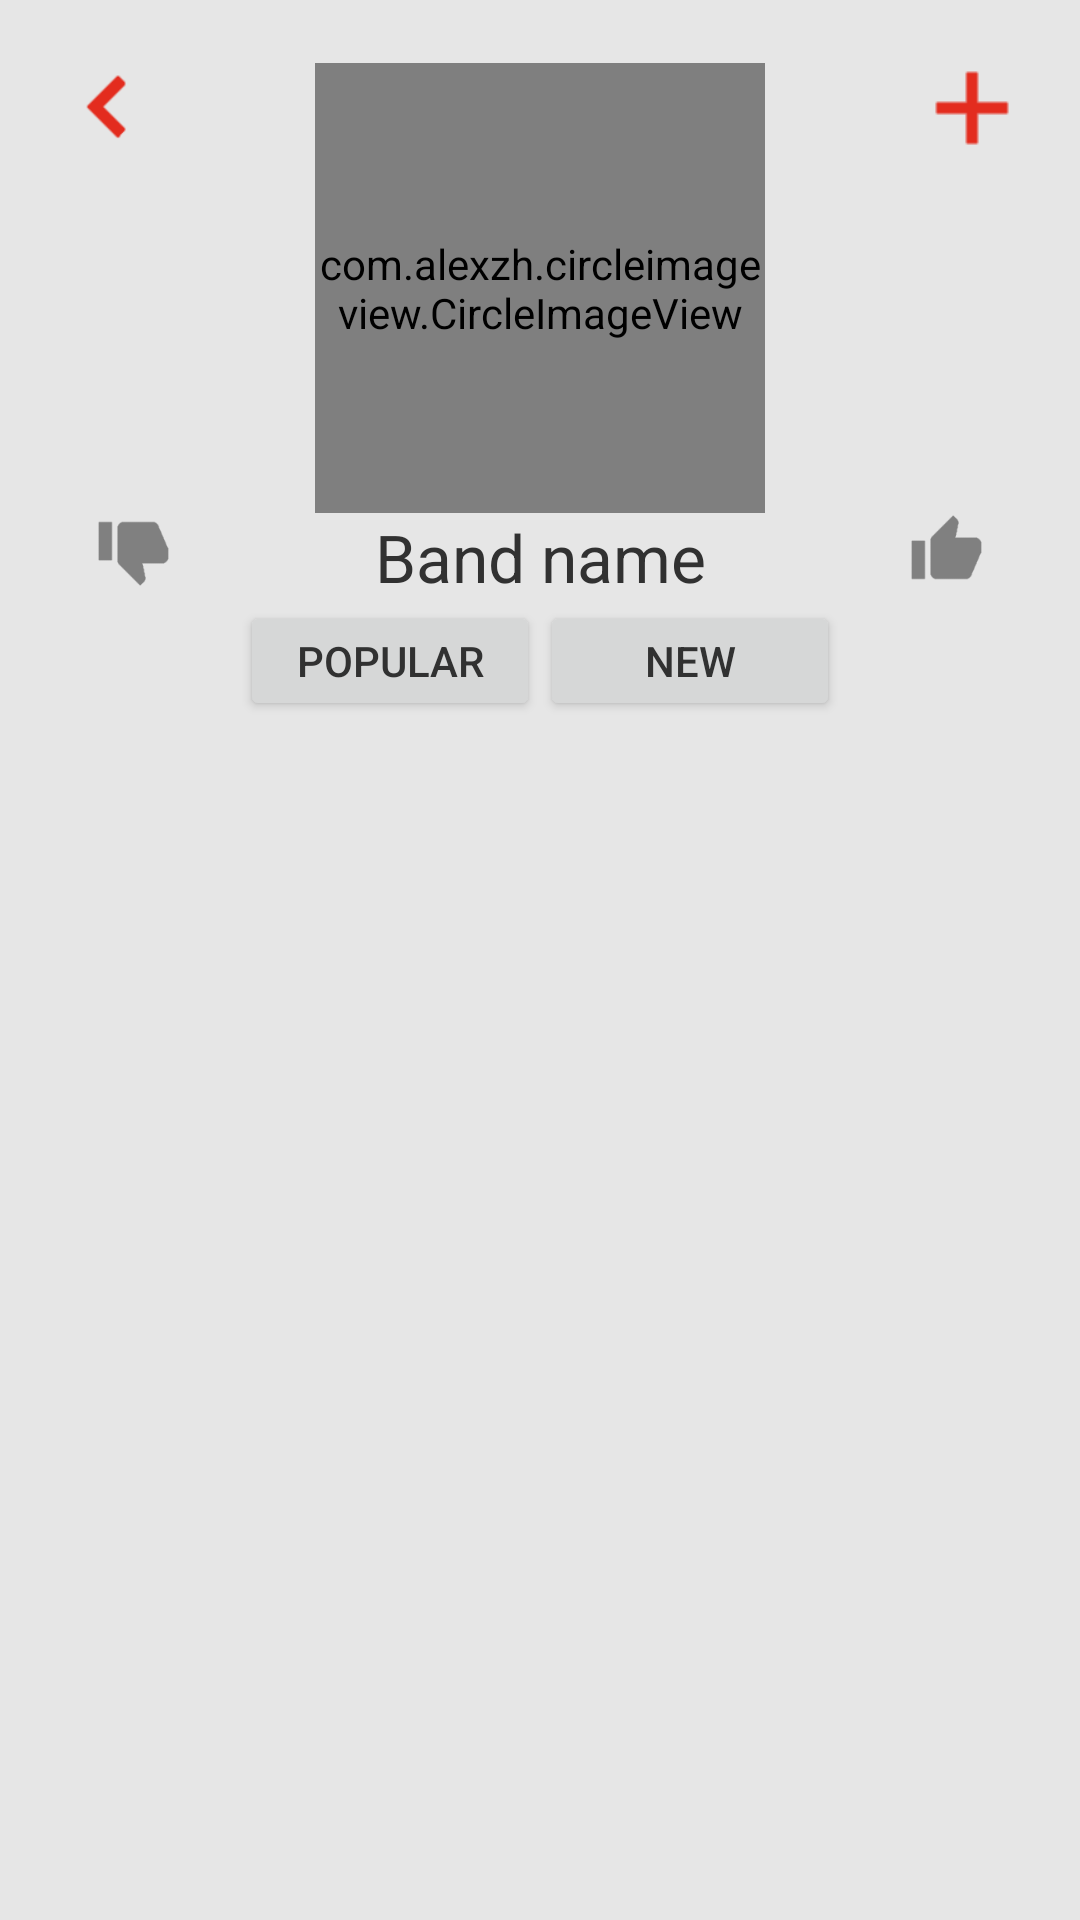

Write the Android layout XML for this screen, with the resource values it uses.
<!-- AndroidManifest.xml: application theme AppTheme -->
<!-- res/layout/activity_band_detailed.xml -->
<?xml version="1.0" encoding="utf-8"?>
<LinearLayout xmlns:android="http://schemas.android.com/apk/res/android"
    xmlns:tools="http://schemas.android.com/tools"
    xmlns:app="http://schemas.android.com/apk/res-auto"
    android:layout_width="match_parent"
    android:layout_height="match_parent"
    android:orientation="vertical"
    android:paddingBottom="@dimen/activity_vertical_margin"
    android:paddingLeft="@dimen/activity_horizontal_margin"
    android:paddingRight="@dimen/activity_horizontal_margin"
    android:paddingTop="@dimen/activity_vertical_margin"
    android:background="@color/colorPrimary"
    tools:context="com.i.should.what.whatshouldi.BandDetailedActivity">

    <FrameLayout
        android:layout_width="match_parent"
        android:layout_height="wrap_content">
        <com.alexzh.circleimageview.CircleImageView
            android:id="@+id/artistImage"
            android:layout_width="150dp"
            android:layout_height="150dp"
            android:layout_gravity="center_horizontal|top"

            android:layout_marginTop="5dp"
            android:background="@color/colorPrimary"

            app:view_borderColor="@color/colorAccent"
            app:view_borderWidth="1dp"
            app:view_selectedColor="@color/colorAccentTransparent" />

        <ImageView
            android:id="@+id/backButton"
            android:layout_width="40dp"
            android:layout_height="40dp"
            android:layout_gravity="left|top"
            android:scaleType="fitCenter"

            android:src="@drawable/ic_arrow_red" />
        <ImageView
            android:id="@+id/addButton"
            android:layout_width="40dp"
            android:layout_height="40dp"
            android:layout_gravity="right|top"
            android:scaleType="fitCenter"

            android:src="@drawable/ic_add_red" />
    </FrameLayout>
    <LinearLayout
        android:orientation="horizontal"
        android:layout_width="match_parent"
        android:layout_height="wrap_content">
        <ImageView
            android:id="@+id/thumbDown"
            android:layout_width="25dp"
            android:layout_height="25dp"
            android:layout_marginLeft="16dp"
            android:layout_marginStart="16dp"
            android:layout_marginRight="16dp"
            android:layout_marginEnd="16dp"

            android:src="@drawable/ic_thumb_down_unchecked"/>

        <TextView
            android:id="@+id/bandNameText"
            android:text="Band name"
            android:layout_width="0dp"
            android:layout_weight="1"
            android:layout_height="wrap_content"
            android:gravity="center"
            android:layout_gravity="center_vertical"
            android:textAppearance="@android:style/TextAppearance.Holo.Large"/>

        <ImageView
            android:id="@+id/thumbUp"
            android:layout_width="25dp"
            android:layout_height="25dp"
            android:layout_marginLeft="16dp"
            android:layout_marginStart="16dp"
            android:layout_marginRight="16dp"
            android:layout_marginEnd="16dp"

            android:src="@drawable/ic_thumb_up_unchecked"/>
    </LinearLayout>

    <LinearLayout
        android:orientation="horizontal"
        android:gravity="center"
        android:layout_width="match_parent"
        android:layout_height="40dp">
        <Button
            android:id="@+id/popularAlbums"
            android:text="popular"
            android:layout_width="100dp"
            android:layout_height="match_parent" />

        <Button
            android:id="@+id/newAlbums"
            android:text="new"
            android:layout_width="100dp"
            android:layout_height="match_parent" />
    </LinearLayout>
    <FrameLayout
        android:layout_width="match_parent"
        android:layout_height="match_parent">
        <android.support.v7.widget.RecyclerView
            android:id="@+id/albumsRecyclerView"
            android:layout_width="match_parent"
            android:layout_height="match_parent"/>
    </FrameLayout>
</LinearLayout>
<!-- resources referenced by this layout -->
<resources>
  <color name="colorAccent">#e32c1e</color>
  <color name="colorAccentTransparent">#82e32c1e</color>
  <color name="colorPrimary">#e6e6e6</color>
  <dimen name="activity_horizontal_margin">16dp</dimen>
  <dimen name="activity_vertical_margin">16dp</dimen>
  <!-- drawable ic_add_red: png bitmap (drawable, 449 bytes) -->
  <!-- drawable ic_arrow_red: png bitmap (drawable, 802 bytes) -->
  <!-- drawable ic_thumb_down_unchecked: png bitmap (drawable, 1044 bytes) -->
  <!-- drawable ic_thumb_up_unchecked: png bitmap (drawable, 1069 bytes) -->
  <style name="AppTheme" parent="Theme.AppCompat.Light.DarkActionBar">
          
          <item name="colorPrimary">@color/colorPrimary</item>
          <item name="colorPrimaryDark">@color/colorPrimaryDark</item>
          <item name="colorAccent">@color/colorAccent</item>
          <item name="android:textColor">@color/textColor</item>
          <item name="android:actionMenuTextColor">@color/colorAccent</item>
      </style>
  <color name="colorPrimaryDark">#cacaca</color>
  <color name="textColor">#313131</color>
</resources>
